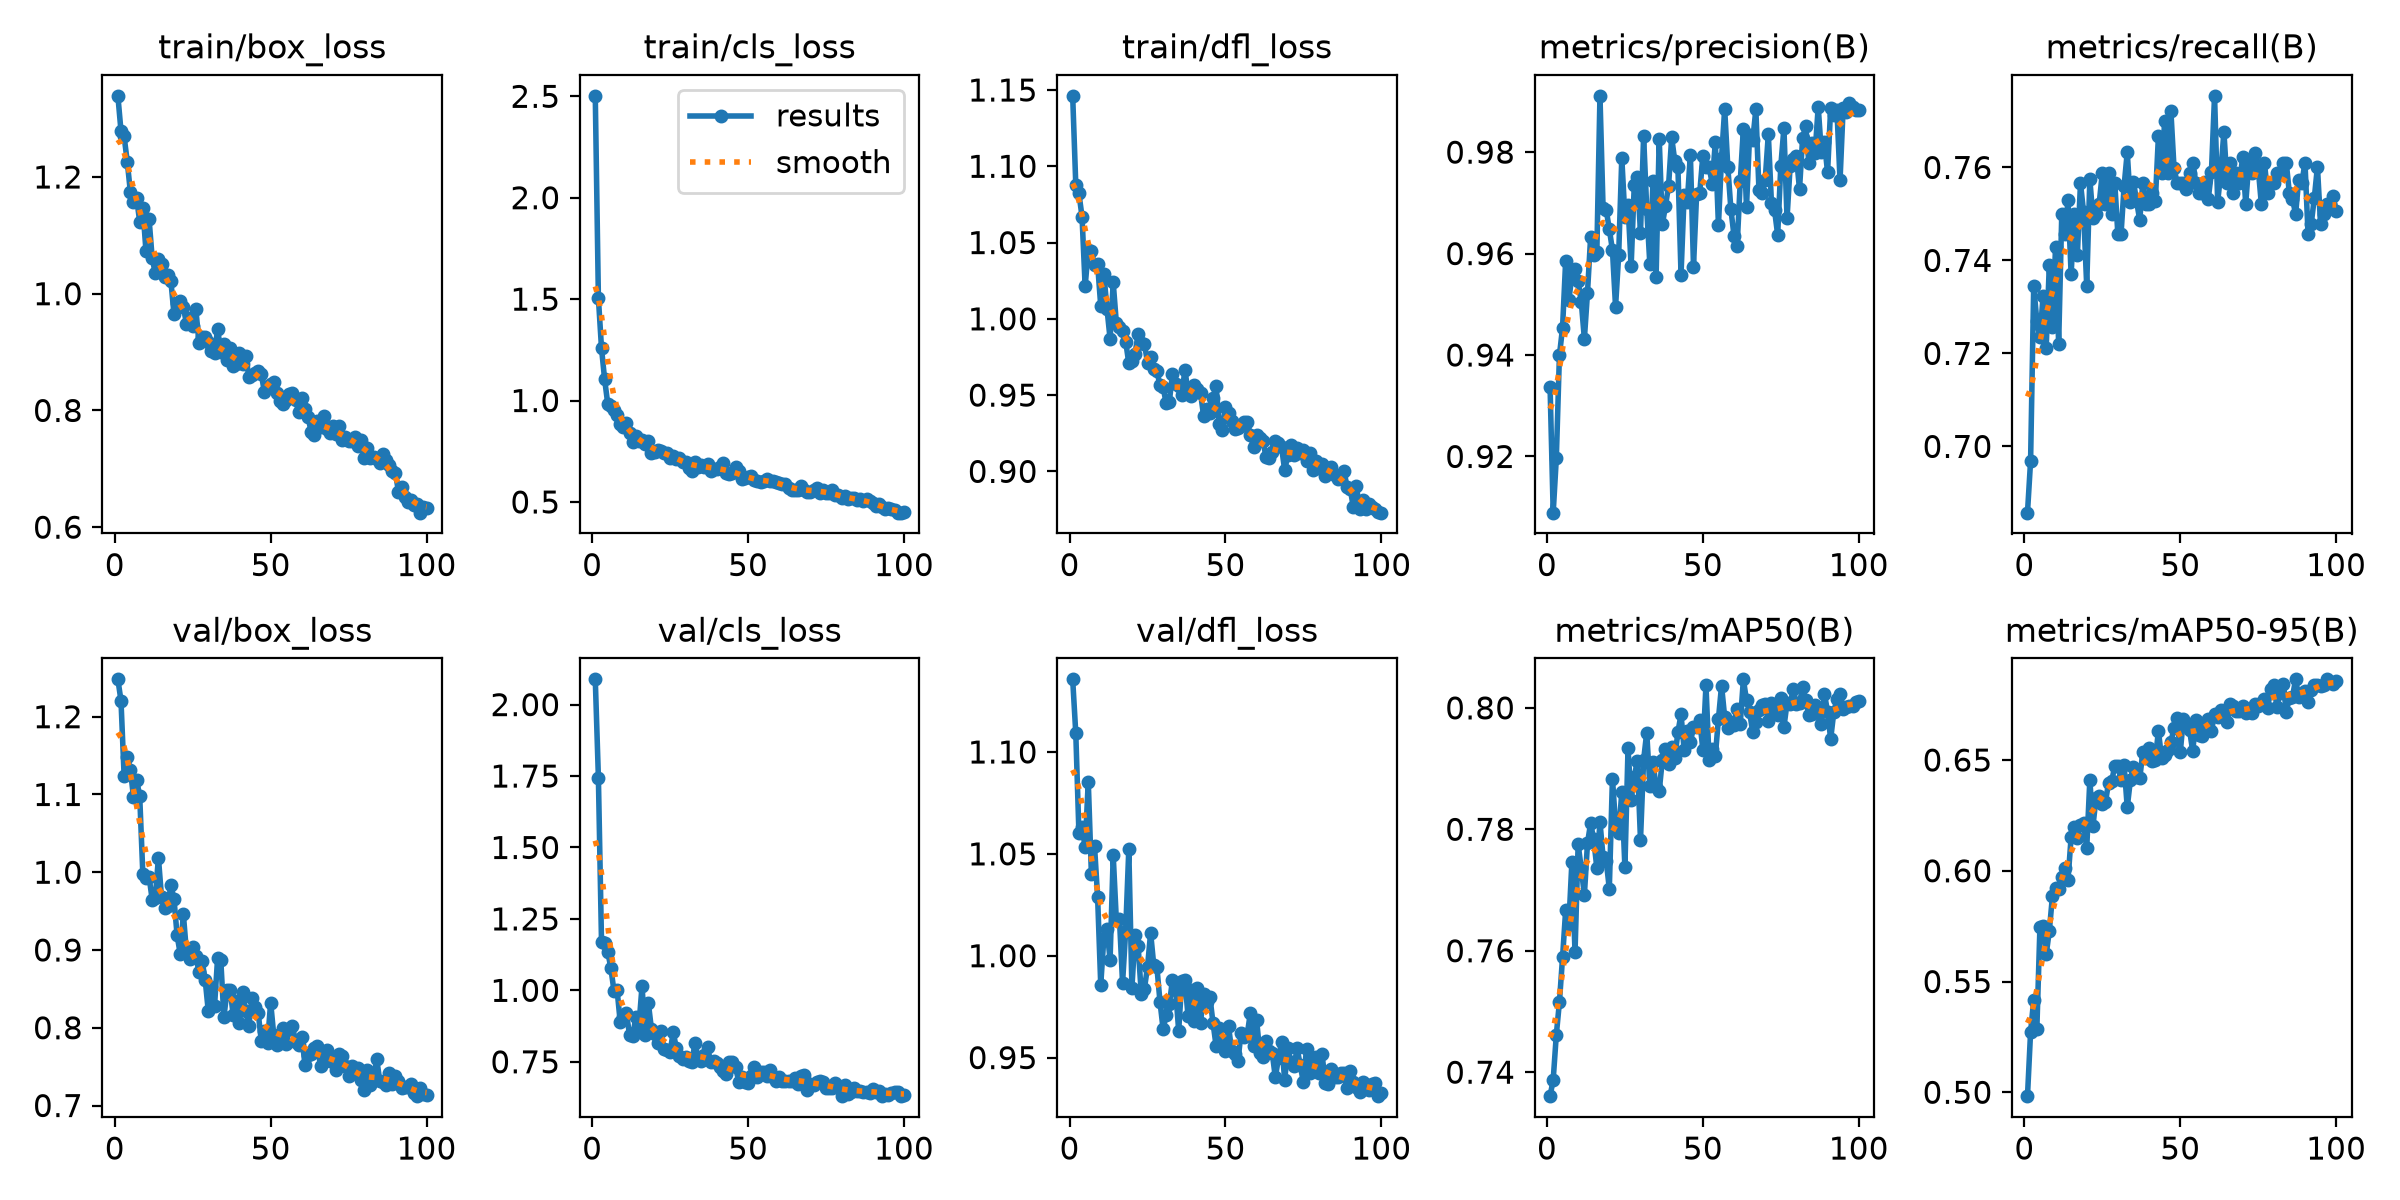

Source data for this figure (header and first rows):
epoch, time, train/box_loss, train/cls_loss, train/dfl_loss, metrics/precision(B), metrics/recall(B), metrics/mAP50(B), metrics/mAP50-95(B), val/box_loss, val/cls_loss, val/dfl_loss, lr/pg0, lr/pg1, lr/pg2
1, 110.8, 1.339, 2.502, 1.146, 0.9337, 0.6857, 0.736, 0.4982, 1.248, 2.088, 1.136, 0.0006631, 0.0006631, 0.0006631
2, 178, 1.279, 1.506, 1.088, 0.9089, 0.6969, 0.7388, 0.5273, 1.22, 1.744, 1.109, 0.001317, 0.001317, 0.001317
3, 245.1, 1.27, 1.257, 1.082, 0.9196, 0.7345, 0.7461, 0.5416, 1.124, 1.17, 1.06, 0.001957, 0.001957, 0.001957
4, 312.8, 1.227, 1.105, 1.067, 0.9399, 0.727, 0.7516, 0.5284, 1.148, 1.166, 1.063, 0.001941, 0.001941, 0.001941
5, 381.1, 1.175, 0.9837, 1.021, 0.9454, 0.7235, 0.7589, 0.5748, 1.132, 1.136, 1.053, 0.001921, 0.001921, 0.001921
6, 448.2, 1.157, 0.9747, 1.045, 0.9586, 0.7323, 0.7667, 0.5753, 1.097, 1.078, 1.085, 0.001901, 0.001901, 0.001901
7, 515.5, 1.164, 0.9548, 1.044, 0.9508, 0.7212, 0.7642, 0.5622, 1.119, 0.9981, 1.04, 0.001881, 0.001881, 0.001881
8, 584.2, 1.123, 0.9264, 1.035, 0.9557, 0.7389, 0.7746, 0.5728, 1.098, 1.001, 1.054, 0.001861, 0.001861, 0.001861
9, 651.3, 1.146, 0.8859, 1.036, 0.957, 0.7257, 0.7597, 0.5884, 0.9982, 0.8892, 1.029, 0.001842, 0.001842, 0.001842
10, 718.3, 1.074, 0.8679, 1.008, 0.9545, 0.7429, 0.7775, 0.5924, 0.9926, 0.9056, 0.9858, 0.001822, 0.001822, 0.001822
11, 785.8, 1.128, 0.8914, 1.03, 0.9505, 0.7221, 0.7736, 0.5919, 0.9943, 0.9192, 1.009, 0.001802, 0.001802, 0.001802
12, 853.1, 1.061, 0.8396, 1.007, 0.9432, 0.75, 0.7692, 0.5973, 0.9648, 0.8435, 1.013, 0.001782, 0.001782, 0.001782
13, 920.1, 1.035, 0.7968, 0.9869, 0.9523, 0.7456, 0.7777, 0.601, 0.9668, 0.8387, 0.9981, 0.001762, 0.001762, 0.001762
14, 986.9, 1.059, 0.8259, 1.024, 0.9632, 0.7529, 0.781, 0.596, 1.019, 0.9064, 1.049, 0.001743, 0.001743, 0.001743
15, 1054, 1.051, 0.8014, 0.9974, 0.9597, 0.737, 0.7784, 0.6152, 0.9677, 0.8756, 1.018, 0.001723, 0.001723, 0.001723
16, 1121, 1.029, 0.8042, 0.9944, 0.9603, 0.75, 0.7736, 0.6197, 0.9545, 1.016, 1.018, 0.001703, 0.001703, 0.001703
17, 1188, 1.032, 0.7845, 0.992, 0.9911, 0.7411, 0.7812, 0.615, 0.9561, 0.8423, 0.9866, 0.001683, 0.001683, 0.001683
18, 1255, 1.022, 0.7983, 0.9851, 0.9689, 0.7566, 0.7754, 0.6207, 0.9836, 0.9573, 1.012, 0.001663, 0.001663, 0.001663
19, 1323, 0.9649, 0.741, 0.9708, 0.9686, 0.7503, 0.7748, 0.6216, 0.9655, 0.8659, 1.052, 0.001644, 0.001644, 0.001644
20, 1390, 0.9849, 0.7448, 0.9725, 0.9648, 0.7345, 0.7702, 0.6101, 0.9187, 0.8476, 0.9843, 0.001624, 0.001624, 0.001624
21, 1458, 0.9872, 0.7573, 0.977, 0.9607, 0.7575, 0.7884, 0.641, 0.895, 0.8169, 1.01, 0.001604, 0.001604, 0.001604
22, 1525, 0.9767, 0.7523, 0.9903, 0.9495, 0.7491, 0.7809, 0.6202, 0.946, 0.8575, 1.005, 0.001584, 0.001584, 0.001584
23, 1593, 0.9489, 0.7417, 0.9841, 0.9597, 0.75, 0.7793, 0.6328, 0.8971, 0.7939, 0.9814, 0.001564, 0.001564, 0.001564
24, 1660, 0.9581, 0.7437, 0.9838, 0.9788, 0.7522, 0.7861, 0.6337, 0.8887, 0.7926, 0.9837, 0.001545, 0.001545, 0.001545
25, 1727, 0.9451, 0.7159, 0.9713, 0.9672, 0.7589, 0.7738, 0.6301, 0.9038, 0.7855, 0.9945, 0.001525, 0.001525, 0.001525
26, 1794, 0.9742, 0.7264, 0.975, 0.9695, 0.7522, 0.7933, 0.6309, 0.8927, 0.8534, 1.011, 0.001505, 0.001505, 0.001505
27, 1861, 0.9157, 0.7138, 0.9668, 0.9575, 0.7589, 0.7848, 0.6398, 0.8718, 0.7978, 0.9955, 0.001485, 0.001485, 0.001485
28, 1929, 0.9261, 0.717, 0.9659, 0.9735, 0.75, 0.7886, 0.6404, 0.8863, 0.7719, 0.9947, 0.001465, 0.001465, 0.001465
29, 2034, 0.9253, 0.6978, 0.9565, 0.9751, 0.7566, 0.7913, 0.6473, 0.8617, 0.7588, 0.9775, 0.001446, 0.001446, 0.001446
30, 2100, 0.9166, 0.6989, 0.9553, 0.9641, 0.7456, 0.7782, 0.6474, 0.8212, 0.766, 0.964, 0.001426, 0.001426, 0.001426
31, 2167, 0.9012, 0.6691, 0.9445, 0.9831, 0.7456, 0.7914, 0.6412, 0.8524, 0.7517, 0.9709, 0.001406, 0.001406, 0.001406
32, 2234, 0.8982, 0.6541, 0.9457, 0.9688, 0.7561, 0.7959, 0.6476, 0.828, 0.7499, 0.9761, 0.001386, 0.001386, 0.001386
33, 2302, 0.9396, 0.6991, 0.9635, 0.9579, 0.7633, 0.7871, 0.6286, 0.8903, 0.8173, 0.988, 0.001366, 0.001366, 0.001366
34, 2369, 0.9003, 0.6705, 0.9574, 0.9742, 0.7525, 0.7911, 0.6409, 0.8877, 0.7603, 0.9832, 0.001347, 0.001347, 0.001347
35, 2436, 0.9131, 0.6835, 0.956, 0.9553, 0.757, 0.7869, 0.6469, 0.8133, 0.7518, 0.9632, 0.001327, 0.001327, 0.001327
36, 2503, 0.8859, 0.6727, 0.9502, 0.9827, 0.7528, 0.7862, 0.6421, 0.8479, 0.772, 0.9876, 0.001307, 0.001307, 0.001307
37, 2629, 0.9067, 0.685, 0.9666, 0.9657, 0.7487, 0.7914, 0.6417, 0.8485, 0.8002, 0.9881, 0.001287, 0.001287, 0.001287
38, 2695, 0.8756, 0.6542, 0.9518, 0.9693, 0.7566, 0.7932, 0.6535, 0.8165, 0.7479, 0.9703, 0.001267, 0.001267, 0.001267
39, 2763, 0.8791, 0.6601, 0.9497, 0.9734, 0.7522, 0.7908, 0.6508, 0.8347, 0.7533, 0.983, 0.001248, 0.001248, 0.001248
40, 2830, 0.8984, 0.6605, 0.9569, 0.9829, 0.7522, 0.7936, 0.6552, 0.8066, 0.7457, 0.9679, 0.001228, 0.001228, 0.001228
41, 2897, 0.8797, 0.6714, 0.9538, 0.9783, 0.7544, 0.7918, 0.6498, 0.8458, 0.7323, 0.9841, 0.001208, 0.001208, 0.001208
42, 2965, 0.8935, 0.6901, 0.9516, 0.977, 0.7527, 0.796, 0.6502, 0.8213, 0.7174, 0.9671, 0.001188, 0.001188, 0.001188
43, 3033, 0.858, 0.6409, 0.9363, 0.9559, 0.7668, 0.7989, 0.6631, 0.8027, 0.7081, 0.9812, 0.001168, 0.001168, 0.001168
44, 3100, 0.8604, 0.6402, 0.9411, 0.9716, 0.7589, 0.7931, 0.651, 0.8378, 0.748, 0.9774, 0.001149, 0.001149, 0.001149
45, 3168, 0.8635, 0.6438, 0.9383, 0.9701, 0.7699, 0.7962, 0.6523, 0.8267, 0.7485, 0.9798, 0.001129, 0.001129, 0.001129
46, 3235, 0.8671, 0.6702, 0.9482, 0.9795, 0.7589, 0.7944, 0.6546, 0.8193, 0.7318, 0.9672, 0.001109, 0.001109, 0.001109
47, 3303, 0.8624, 0.6509, 0.956, 0.9575, 0.7721, 0.7968, 0.6582, 0.783, 0.6809, 0.9557, 0.001089, 0.001089, 0.001089
48, 3397, 0.8313, 0.6141, 0.9312, 0.9717, 0.7599, 0.7969, 0.6643, 0.7955, 0.6981, 0.9643, 0.001069, 0.001069, 0.001069
49, 3464, 0.8415, 0.6162, 0.9274, 0.972, 0.7566, 0.798, 0.6692, 0.7809, 0.6776, 0.9579, 0.00105, 0.00105, 0.00105
50, 3532, 0.8456, 0.6207, 0.9425, 0.9793, 0.7566, 0.7931, 0.6534, 0.8325, 0.675, 0.9533, 0.00103, 0.00103, 0.00103
51, 3599, 0.849, 0.6269, 0.9384, 0.9771, 0.7567, 0.8037, 0.6687, 0.7904, 0.6999, 0.9653, 0.00101, 0.00101, 0.00101
52, 3667, 0.8296, 0.6099, 0.933, 0.9771, 0.7553, 0.7914, 0.6663, 0.7778, 0.7331, 0.9532, 0.0009902, 0.0009902, 0.0009902
53, 3734, 0.8163, 0.603, 0.9278, 0.9738, 0.7589, 0.7932, 0.6634, 0.7802, 0.6985, 0.9518, 0.0009704, 0.0009704, 0.0009704
54, 3801, 0.8112, 0.5963, 0.9284, 0.982, 0.7611, 0.7921, 0.6539, 0.7995, 0.7156, 0.9484, 0.0009506, 0.0009506, 0.0009506
55, 3868, 0.8173, 0.6053, 0.9295, 0.9656, 0.7566, 0.7982, 0.6682, 0.7785, 0.7142, 0.9619, 0.0009308, 0.0009308, 0.0009308
56, 3936, 0.8283, 0.6124, 0.9321, 0.9789, 0.7544, 0.8037, 0.6614, 0.7981, 0.7008, 0.9602, 0.000911, 0.000911, 0.000911
57, 4003, 0.8295, 0.6049, 0.9321, 0.9885, 0.7544, 0.7985, 0.6609, 0.8017, 0.7195, 0.9615, 0.0008912, 0.0008912, 0.0008912
58, 4070, 0.8187, 0.6017, 0.9241, 0.9771, 0.7568, 0.7966, 0.6652, 0.7819, 0.6983, 0.9721, 0.0008714, 0.0008714, 0.0008714
59, 4137, 0.7976, 0.5961, 0.9159, 0.9687, 0.7533, 0.7976, 0.6685, 0.7773, 0.6827, 0.9557, 0.0008516, 0.0008516, 0.0008516
60, 4204, 0.8214, 0.594, 0.9236, 0.9635, 0.759, 0.7973, 0.6631, 0.7884, 0.6953, 0.9683, 0.0008318, 0.0008318, 0.0008318
... 40 more rows
